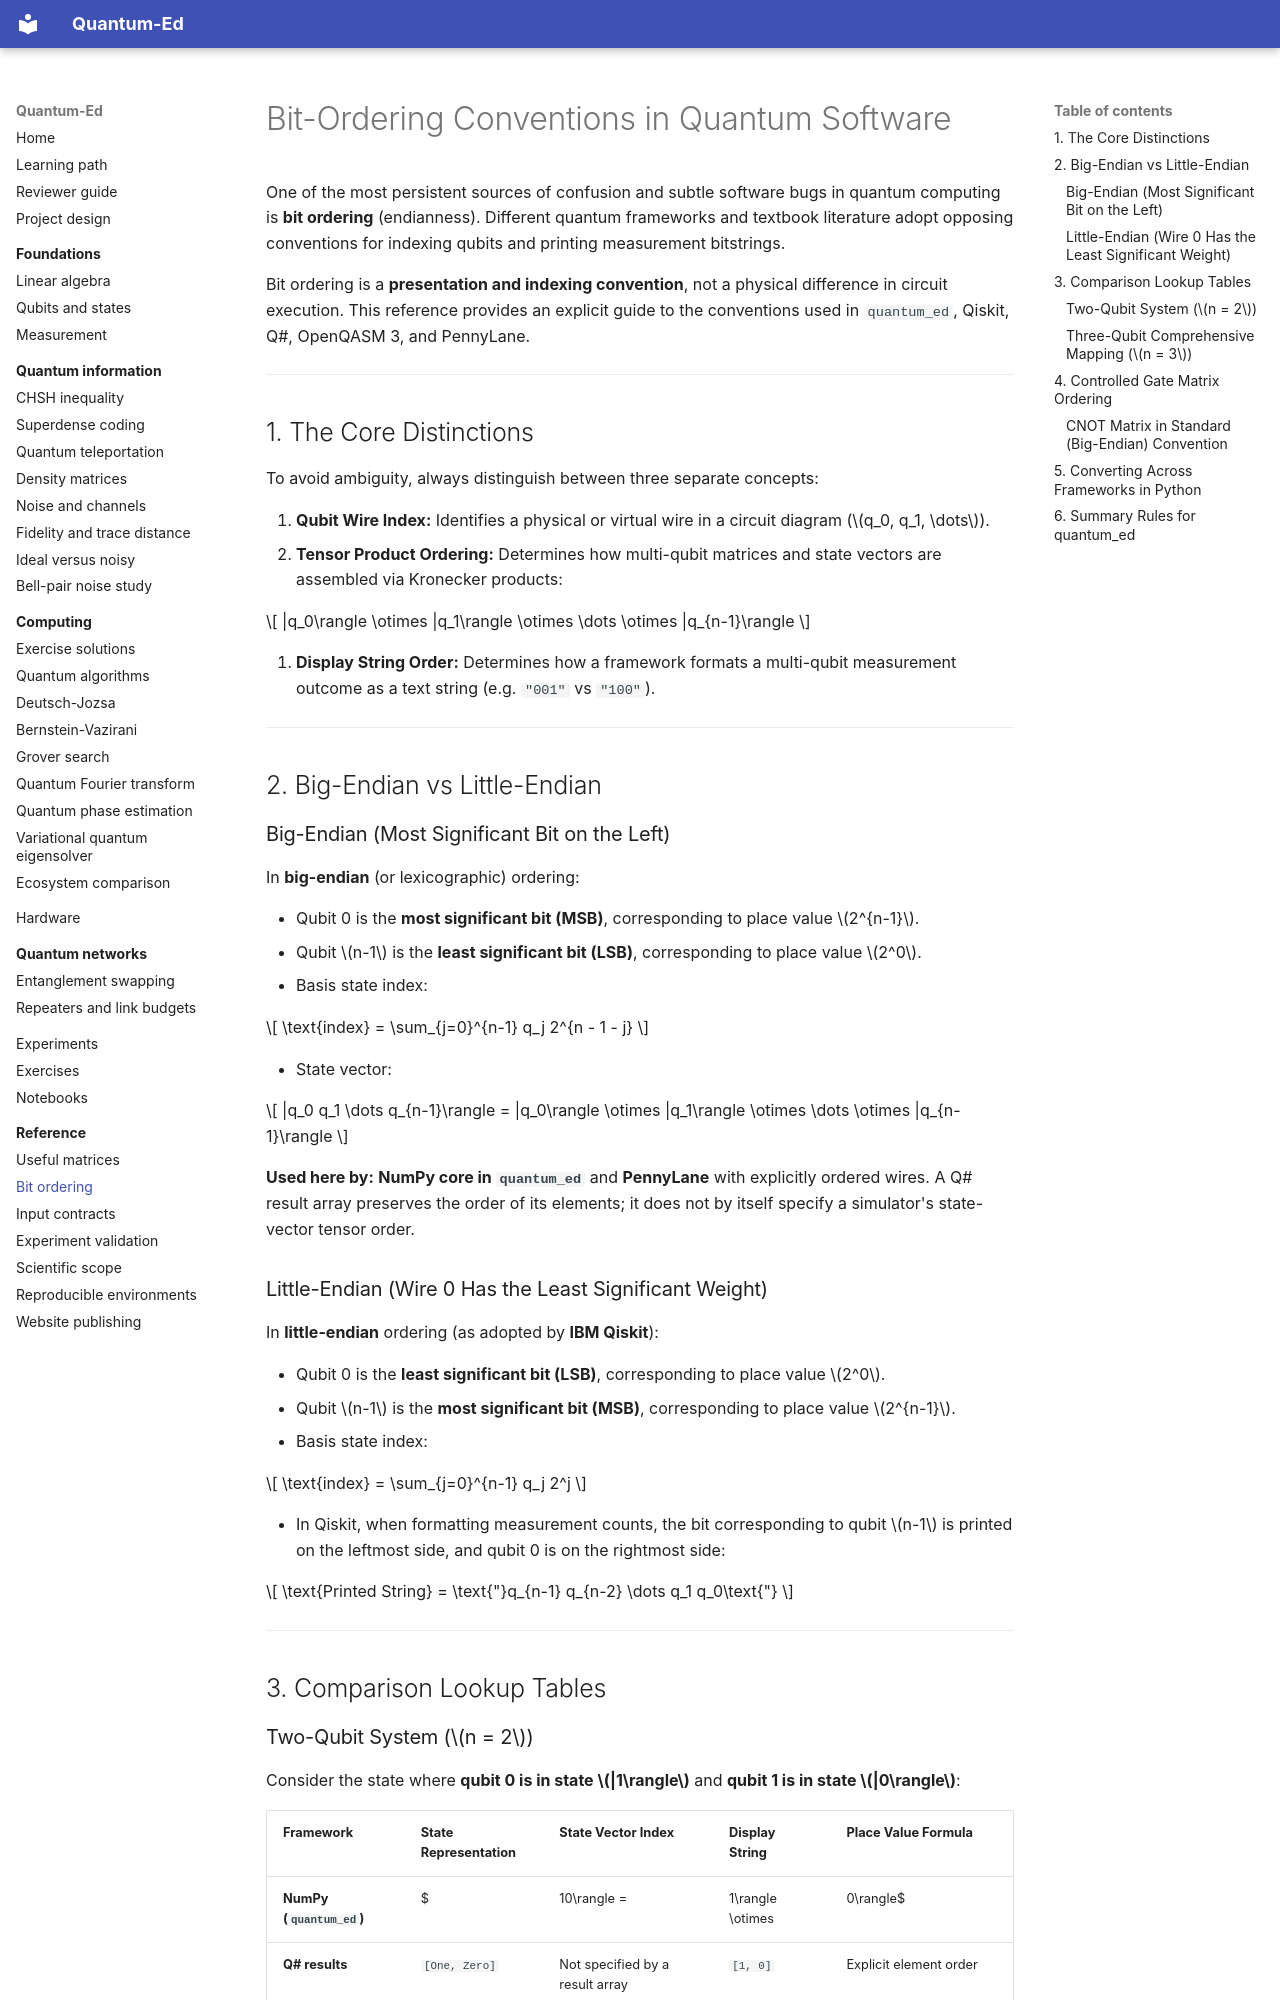

repository: cicixgliamici/quantum_ed · page: reference/bit-ordering/index.html · generator: mkdocs

# Bit-Ordering Conventions in Quantum Software

One of the most persistent sources of confusion and subtle software bugs in quantum computing is **bit ordering** (endianness). Different quantum frameworks and textbook literature adopt opposing conventions for indexing qubits and printing measurement bitstrings.

Bit ordering is a **presentation and indexing convention**, not a physical difference in circuit execution. This reference provides an explicit guide to the conventions used in `quantum_ed`, Qiskit, Q#, OpenQASM 3, and PennyLane.

---

## 1. The Core Distinctions

To avoid ambiguity, always distinguish between three separate concepts:

1. **Qubit Wire Index:** Identifies a physical or virtual wire in a circuit diagram ($q_0, q_1, \dots$).
2. **Tensor Product Ordering:** Determines how multi-qubit matrices and state vectors are assembled via Kronecker products:

$$
|q_0\rangle \otimes |q_1\rangle \otimes \dots \otimes |q_{n-1}\rangle
$$

3. **Display String Order:** Determines how a framework formats a multi-qubit measurement outcome as a text string (e.g. `"001"` vs `"100"`).

---

## 2. Big-Endian vs Little-Endian

### Big-Endian (Most Significant Bit on the Left)

In **big-endian** (or lexicographic) ordering:

- Qubit 0 is the **most significant bit (MSB)**, corresponding to place value $2^{n-1}$.
- Qubit $n-1$ is the **least significant bit (LSB)**, corresponding to place value $2^0$.
- Basis state index:

$$
\text{index} = \sum_{j=0}^{n-1} q_j 2^{n - 1 - j}
$$

- State vector:

$$
|q_0 q_1 \dots q_{n-1}\rangle = |q_0\rangle \otimes |q_1\rangle \otimes \dots \otimes |q_{n-1}\rangle
$$

**Used here by:** **NumPy core in `quantum_ed`** and **PennyLane** with explicitly ordered wires. A Q# result array preserves the order of its elements; it does not by itself specify a simulator's state-vector tensor order.

### Little-Endian (Wire 0 Has the Least Significant Weight)

In **little-endian** ordering (as adopted by **IBM Qiskit**):

- Qubit 0 is the **least significant bit (LSB)**, corresponding to place value $2^0$.
- Qubit $n-1$ is the **most significant bit (MSB)**, corresponding to place value $2^{n-1}$.
- Basis state index:

$$
\text{index} = \sum_{j=0}^{n-1} q_j 2^j
$$

- In Qiskit, when formatting measurement counts, the bit corresponding to qubit $n-1$ is printed on the leftmost side, and qubit 0 is on the rightmost side:

$$
\text{Printed String} = \text{"}q_{n-1} q_{n-2} \dots q_1 q_0\text{"}
$$

---

## 3. Comparison Lookup Tables

### Two-Qubit System ($n = 2$)

Consider the state where **qubit 0 is in state $|1\rangle$** and **qubit 1 is in state $|0\rangle$**:

| Framework | State Representation | State Vector Index | Display String | Place Value Formula |
| :--- | :--- | :--- | :--- | :--- |
| **NumPy (`quantum_ed`)** | $|10\rangle = |1\rangle \otimes |0\rangle$ | `index 2` ($2 \cdot 1 + 0$) | `[0, 0, 1, 0]` | $2 \cdot q_0 + q_1$ |
| **Q# results** | `[One, Zero]` | Not specified by a result array | `[1, 0]` | Explicit element order |
| **PennyLane** | `wires=[0, 1]` | `index 2` | `|10>` | Lexicographic |
| **Qiskit** | $|q_1 q_0\rangle = |01\rangle$ | `index 1` ($1 \cdot 1 + 2 \cdot 0$) | `"01"` ($q_1=0, q_0=1$) | $q_0 + 2 \cdot q_1$ |
